Image classification data set "plantvillage_masks" (Siva-0317/Dora on GitHub). Class labels (39): apple apple scab, apple black rot, apple cedar apple rust, apple healthy, background without leaves, blueberry healthy, cherry powdery mildew, cherry healthy, corn cercospora leaf spot gray leaf spot, corn common rust, corn northern leaf blight, corn healthy, grape black rot, grape esca black measles, grape leaf blight (isariopsis leaf spot), grape healthy, orange huanglongbing citrus greening, peach bacterial spot, peach healthy, bell pepper bacterial spot, bell pepper healthy, potato early blight, potato late blight, potato healthy, raspberry healthy, soybean healthy, squash powdery mildew, strawberry leaf scorch, strawberry healthy, tomato bacterial spot, tomato early blight, tomato late blight, tomato leaf mold, tomato septoria leaf spot, tomato spider mites two spotted spider mite, tomato target spot, tomato yellow leaf curl virus, tomato mosaic virus, tomato healthy.

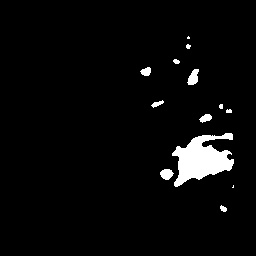
Label: tomato septoria leaf spot

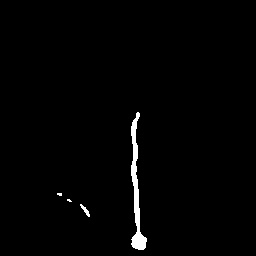
Label: blueberry healthy

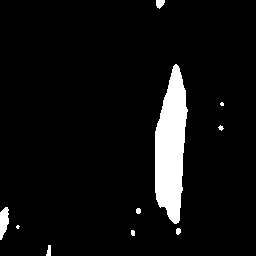
Label: corn northern leaf blight

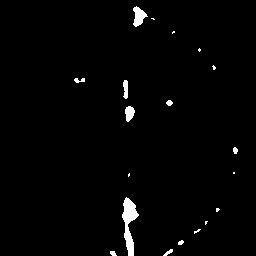
Label: apple apple scab

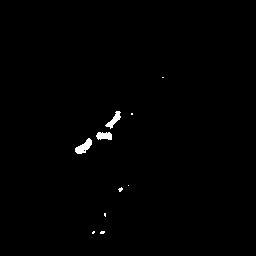
Label: tomato healthy

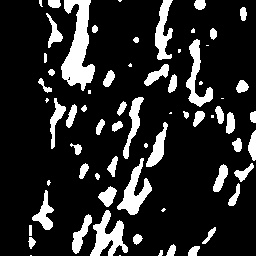
Label: corn cercospora leaf spot gray leaf spot
